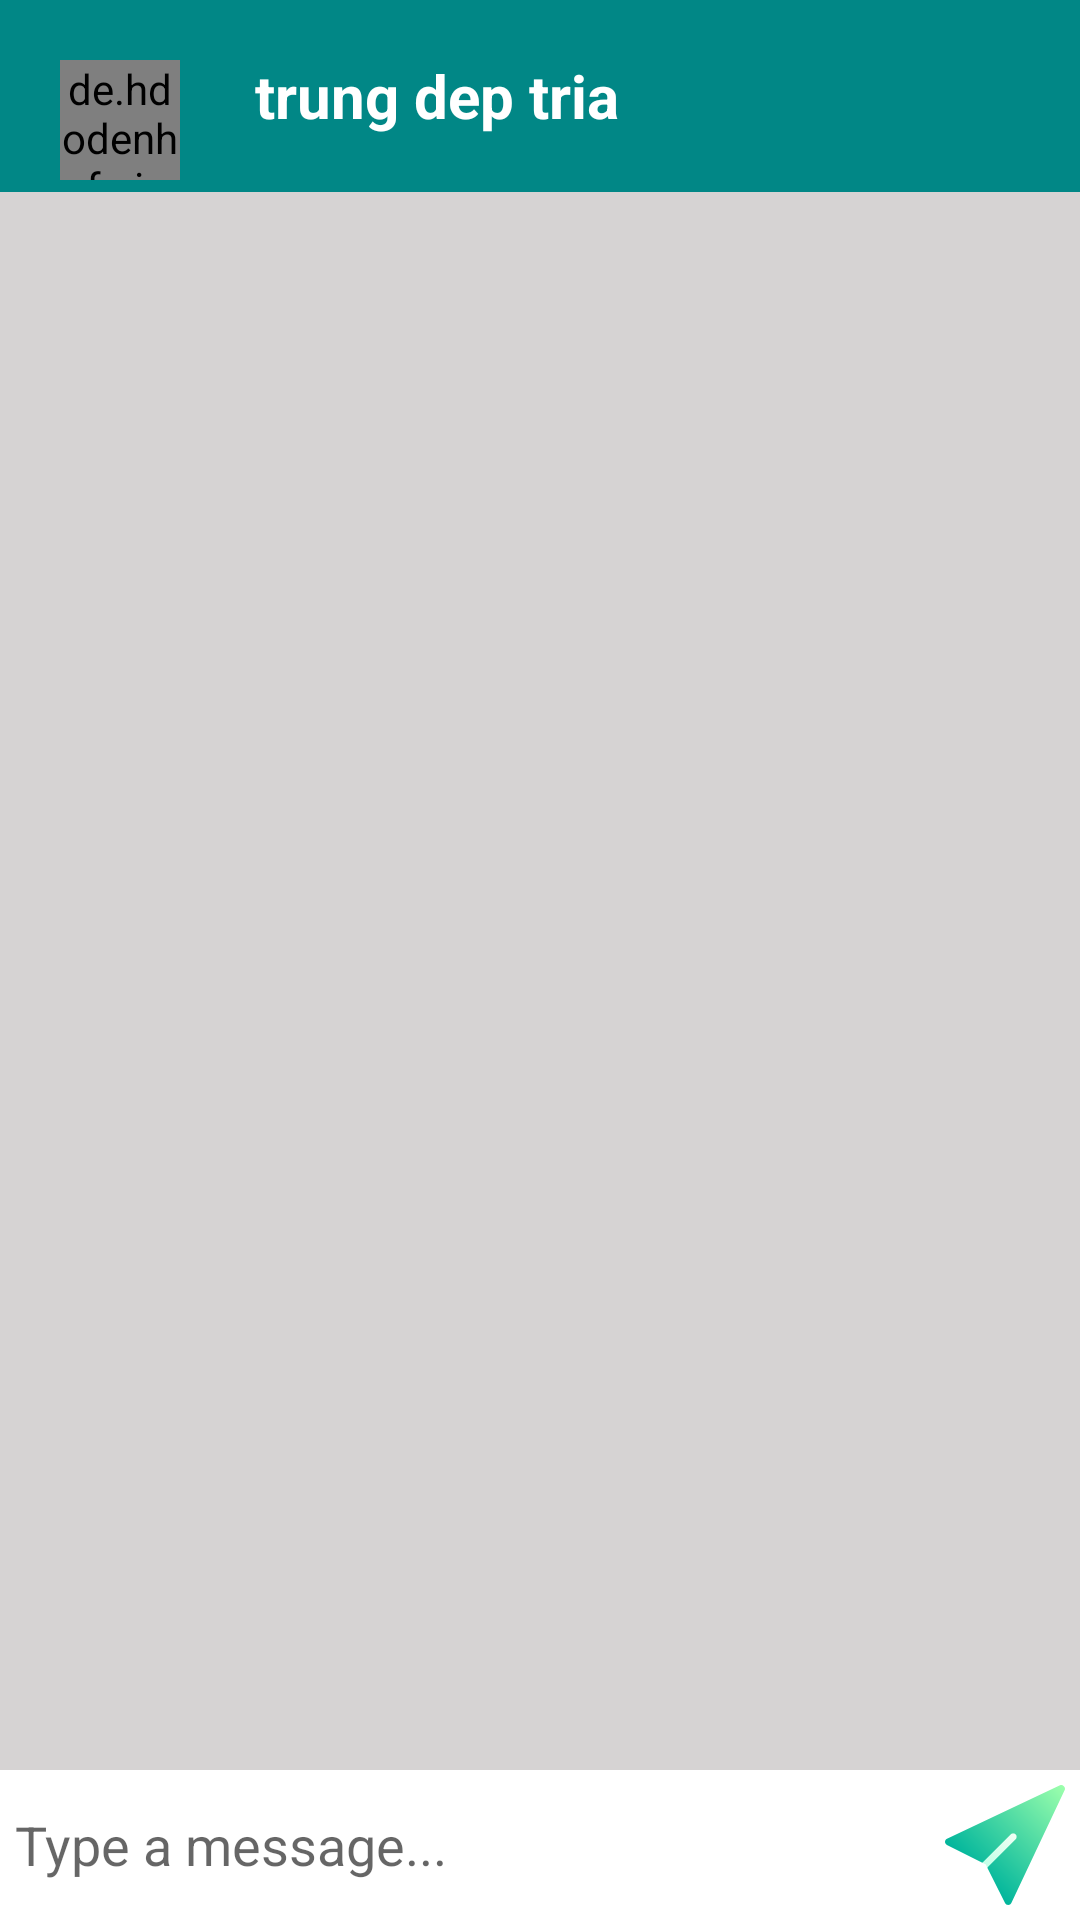

Here is an Android app screen rendered from its layout file. Give the layout XML and the strings, colors and styles it references.
<!-- AndroidManifest.xml: application theme Theme.Appchat -->
<!-- res/layout/activity_messenger.xml -->
<?xml version="1.0" encoding="utf-8"?>
<LinearLayout
    android:orientation="vertical"
    android:weightSum="20"
    xmlns:android="http://schemas.android.com/apk/res/android"
    xmlns:app="http://schemas.android.com/apk/res-auto"
    xmlns:tools="http://schemas.android.com/tools"
    android:layout_width="match_parent"
    android:layout_height="match_parent"
    android:background="#D6D3D3"
    tools:context=".MessengerActivity">
    <RelativeLayout
        android:id="@+id/layout"
        android:layout_weight="2"
        android:layout_width="match_parent"
        android:background="@color/teal_700"
        android:layout_height="0dp">
        <de.hdodenhof.circleimageview.CircleImageView
            android:layout_width="40dp"
            android:layout_marginTop="20sp"
            android:layout_marginLeft="20dp"
            android:id="@+id/image_user"
            android:src="@mipmap/ic_launcher"
            android:layout_height="40dp"/>
        <TextView
            android:gravity="center"
            android:layout_toRightOf="@+id/image_user"
            android:layout_marginLeft="25dp"
            android:textStyle="bold"
            android:textSize="20sp"
            android:textColor="@color/white"
            android:text="trung dep tria"
            android:id="@+id/user"
            android:layout_width="wrap_content"
            android:layout_height="match_parent"/>
    </RelativeLayout>
    <RelativeLayout
        android:layout_weight="18"
        android:layout_width="match_parent"
        android:layout_height="0dp">
        <androidx.recyclerview.widget.RecyclerView
            android:layout_above="@id/layoutsend"
            android:layout_width="match_parent"
            android:id="@+id/recycler_view_send"
            android:layout_height="match_parent"/>
        <RelativeLayout
            android:layout_alignParentBottom="true"
            android:padding="5dp"
            android:id="@+id/layoutsend"
            android:layout_width="match_parent"
            android:background="@color/white"
            android:layout_height="wrap_content">
            <EditText
                android:layout_width="match_parent"
                android:layout_height="wrap_content"
                android:id="@+id/edt_send"
                android:background="@android:color/transparent"
                android:hint="Type a message..."
                android:layout_toLeftOf="@id/btn_send"
                android:layout_centerVertical="true"
                />
            <ImageButton
                android:layout_width="40dp"
                android:layout_height="40dp"
                android:id="@+id/btn_send"
                android:layout_alignParentEnd="true"
                android:layout_alignParentRight="true"
                android:background="@drawable/ic_send"
                />
        </RelativeLayout>
    </RelativeLayout>
</LinearLayout>
<!-- resources referenced by this layout -->
<resources>
  <!-- drawable ic_send (drawable) -->
  <vector android:height="512dp" android:viewportHeight="512"
      android:viewportWidth="512" android:width="512dp"
      xmlns:aapt="http://schemas.android.com/aapt" xmlns:android="http://schemas.android.com/apk/res/android">
      <path android:pathData="m490.761,1.227 l-482.236,227.678c-5.169,2.475 -8.473,7.686 -8.525,13.413 -0.031,5.749 3.149,11.021 8.297,13.538l151.088,75.545 35.926,-14.712 -14.712,35.925 75.545,151.088c2.421,4.912 7.596,8.342 13.538,8.297 5.728,-0.052 10.938,-3.356 13.414,-8.525l227.677,-482.235c5.49,-11.456 -8.556,-25.502 -20.012,-20.012z">
          <aapt:attr name="android:fillColor">
              <gradient android:endX="507.08206" android:endY="4.861317"
                  android:startX="131.67635" android:startY="380.26703" android:type="linear">
                  <item android:color="#FF00B59C" android:offset="0"/>
                  <item android:color="#FF9CFFAC" android:offset="1"/>
              </gradient>
          </aapt:attr>
      </path>
      <path android:pathData="m301.377,210.623c-5.863,-5.863 -15.351,-5.863 -21.213,0l-120.779,120.778 14.143,7.071 7.071,14.143 120.778,-120.778c5.862,-5.863 5.862,-15.351 0,-21.214z">
          <aapt:attr name="android:fillColor">
              <gradient android:endX="301.36838" android:endY="210.575"
                  android:startX="170.00352" android:startY="341.93985" android:type="linear">
                  <item android:color="#FFC3FFE8" android:offset="0"/>
                  <item android:color="#FFF0FFF4" android:offset="0.9973"/>
              </gradient>
          </aapt:attr>
      </path>
  </vector>
  <style name="Theme.Appchat" parent="Theme.MaterialComponents.DayNight.NoActionBar.Bridge">
          
          <item name="colorPrimary">@color/teal_700</item>
          <item name="colorPrimaryVariant">@color/teal_200</item>
          <item name="colorOnPrimary">@color/white</item>
          
          <item name="colorSecondary">@color/teal_700</item>
          <item name="colorSecondaryVariant">@color/teal_700</item>
          <item name="colorOnSecondary">@color/black</item>
          
          <item name="android:statusBarColor" tools:targetApi="l">?attr/colorPrimaryVariant</item>
  
  
  
          
      </style>
  <!-- not gathered from this repository: default colours our renderer supplied (Android Studio template values) -->
  <color name="teal_200">#FF03DAC5</color>
  <color name="teal_700">#FF018786</color>
  <color name="black">#FF000000</color>
  <color name="white">#FFFFFFFF</color>
</resources>
